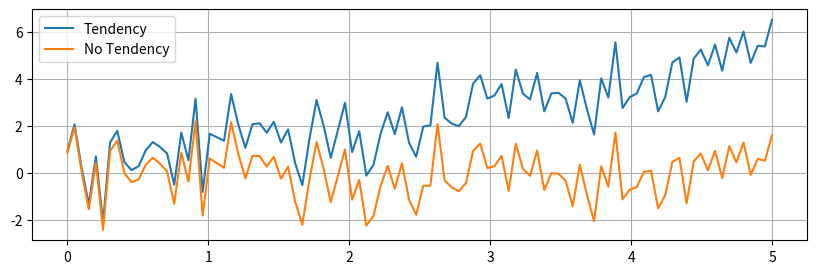

This figure's Python source:
import numpy as np
import matplotlib.pyplot as plt
import scipy.signal as signal


t  = np.linspace(0,5,100) # 100 puntos entre 0 y 5
x  = t +np.random.normal(size=100) # 100 puntos aleatorios


#Deleting the linear trend along the data axis with the detrend function of the signal module
detrender = signal.detrend(x)


# Una tupla de la figura y la trama usando la función subplots de matplotlib y la función figure de matplotlib y figzise para definir el tamaño de la figura
#figsize en este caso es una tupla de 10, 5 que define el tamaño de la figura
plot = plt.figure(figsize=(10,3)), plt.plot(t,x,label='Tendency'), plt.plot(t,detrender,label='No Tendency'), plt.legend(), plt.grid(), plt.show()

